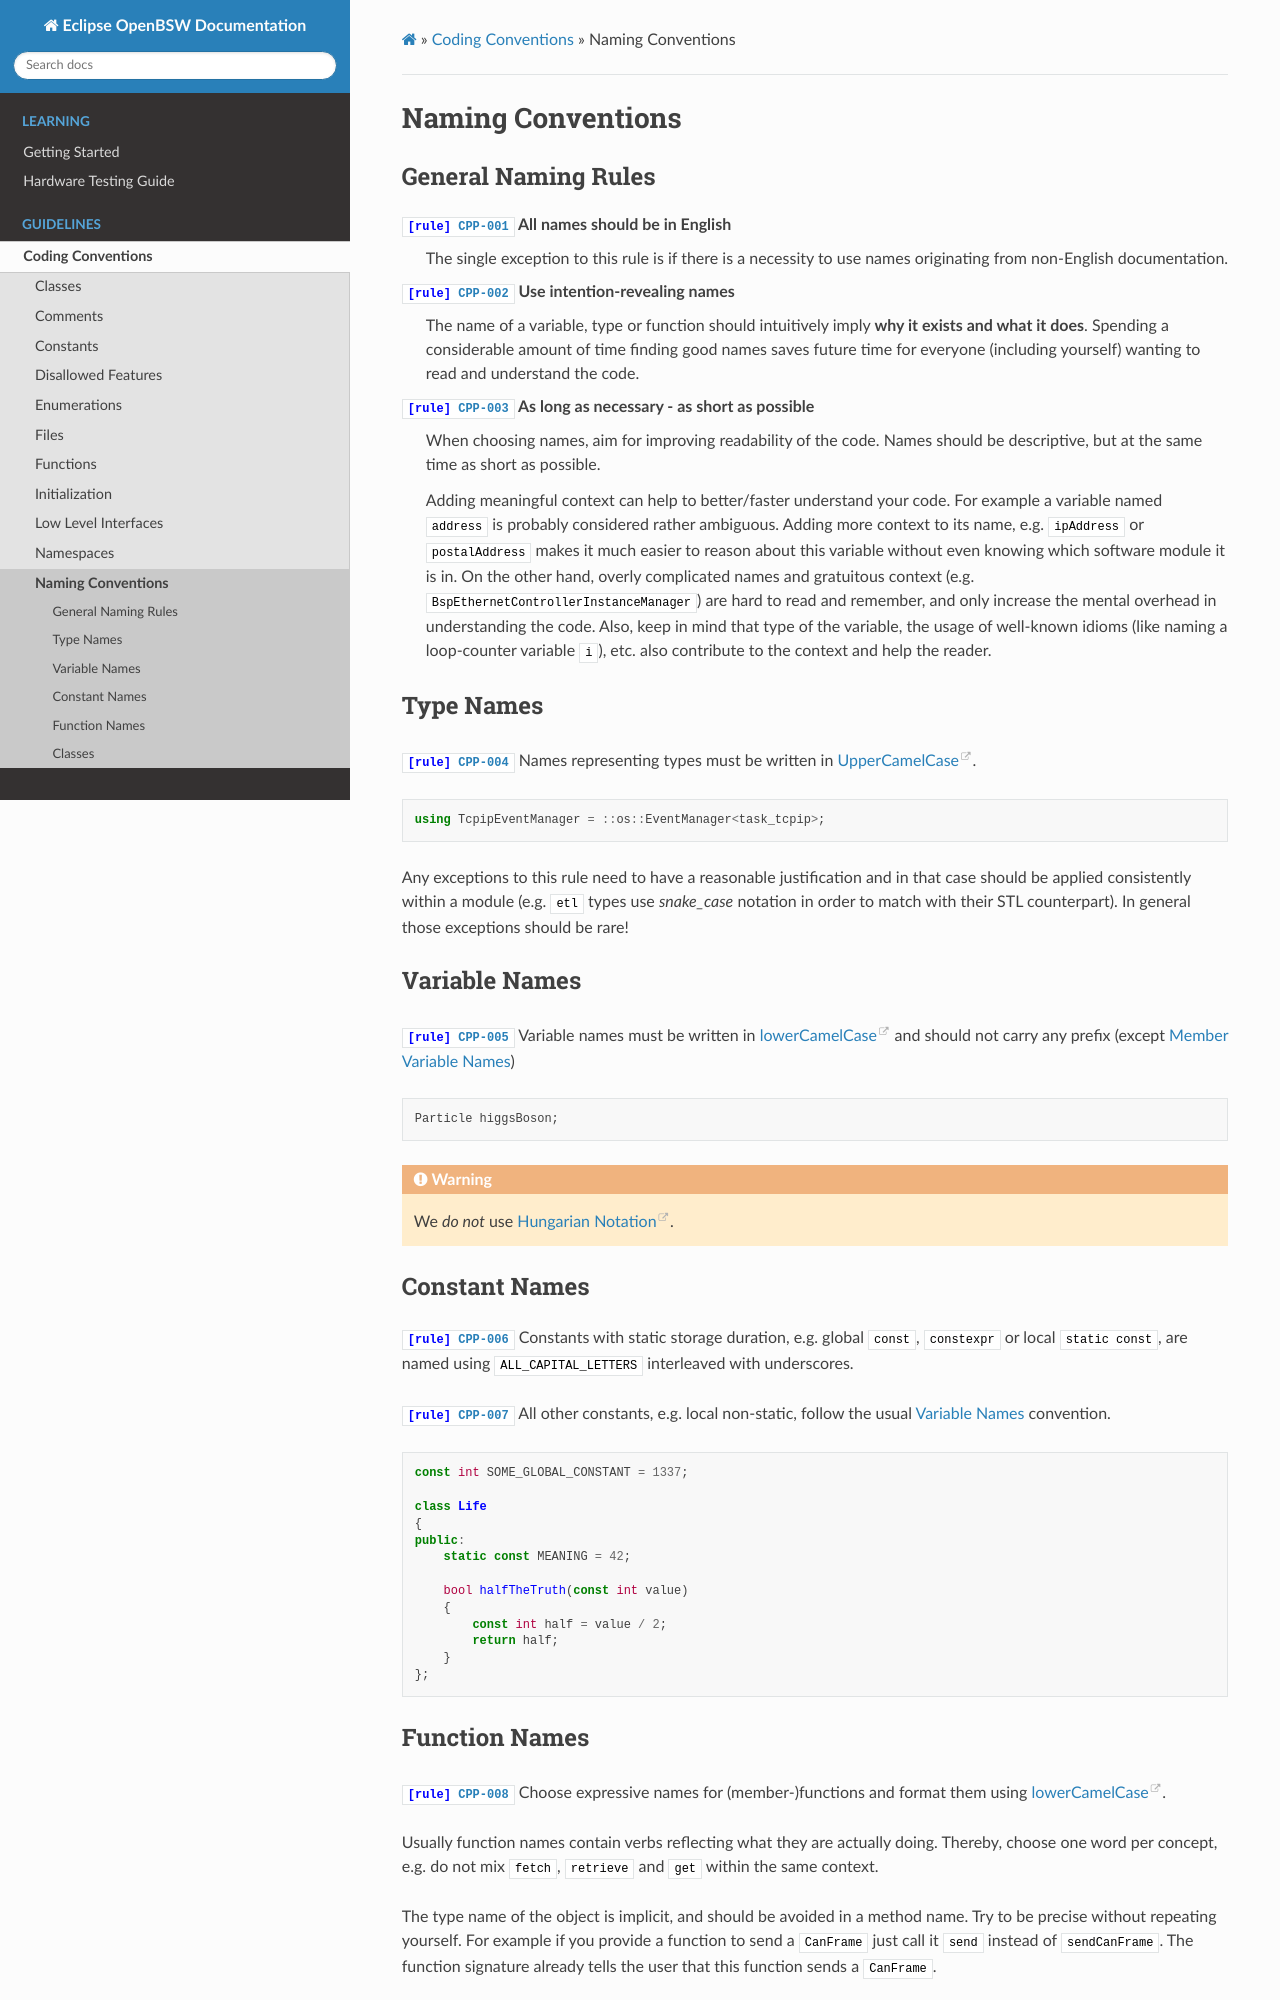

repository: hbragge-acn/openbsw · page: sphinx_docs/doc/dev/guidelines/conventions/naming.html · generator: sphinx

.. _style_naming_conventions:

Naming Conventions
==================

.. toctree::
   :maxdepth: 2
   :caption: Contents:


General Naming Rules
--------------------

:rule:`CPP-001` All names should be in English
    The single exception to this rule is if there is a necessity to use names
    originating from non-English documentation.

:rule:`CPP-002` Use intention-revealing names
    The name of a variable, type or function should intuitively imply **why it
    exists and what it does**. Spending a considerable amount of time finding
    good names saves future time for everyone (including yourself) wanting to
    read and understand the code.

:rule:`CPP-003` As long as necessary - as short as possible
    When choosing names, aim for improving readability of the code. Names should
    be descriptive, but at the same time as short as possible.

    Adding meaningful context can help to better/faster understand your code.
    For example a variable named ``address`` is probably considered rather
    ambiguous. Adding more context to its name, e.g.  ``ipAddress`` or
    ``postalAddress`` makes it much easier to reason about this variable without
    even knowing which software module it is in.  On the other hand, overly
    complicated names and gratuitous context (e.g.
    ``BspEthernetControllerInstanceManager``) are hard to read and remember, and
    only increase the mental overhead in understanding the code. Also, keep in
    mind that type of the variable, the usage of well-known idioms (like naming
    a loop-counter variable ``i``), etc. also contribute to the context and help
    the reader.


Type Names
----------

:rule:`CPP-004` Names representing types must be written in `UpperCamelCase`_.

.. code-block:: cpp

    using TcpipEventManager = ::os::EventManager<task_tcpip>;

Any exceptions to this rule need to have a reasonable justification and in that
case should be applied consistently within a module (e.g. ``etl`` types use
*snake_case* notation in order to match with their STL counterpart). In general
those exceptions should be rare!

.. _variable_names:

Variable Names
--------------

:rule:`CPP-005` Variable names must be written in `lowerCamelCase`_ and should not carry any
prefix (except :ref:`class_member_variables`)

.. code-block:: cpp

    Particle higgsBoson;

.. warning::

    We *do not* use `Hungarian Notation`_.


Constant Names
--------------

:rule:`CPP-006` Constants with static storage duration, e.g. global ``const``, ``constexpr`` or
local ``static const``, are named using ``ALL_CAPITAL_LETTERS`` interleaved with underscores.

:rule:`CPP-007` All other constants, e.g. local non-static, follow the usual :ref:`variable_names`
convention.

.. code-block:: cpp

    const int SOME_GLOBAL_CONSTANT = 1337;

    class Life
    {
    public:
        static const MEANING = 42;

        bool halfTheTruth(const int value)
        {
            const int half = value / 2;
            return half;
        }
    };
